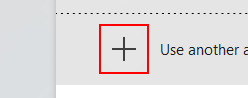
Task: Download and Install Relevant Technologies Based on User Input
Workflow: installOutlook

Step 1: click on the image

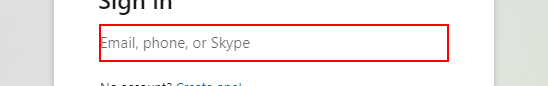
Step 2: type [Email] into the text box 'loginfmt'

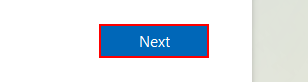
Step 3: click on the text box 'Next'

Step 4: type [Password] into the text box 'passwd' (same screen as step 2)

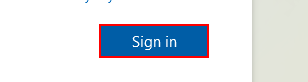
Step 5: click on the text box in window 'Sign in to *' (msedge.exe)

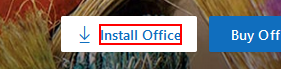
Step 6: click on the text 'Install Office' in window 'Microsoft Office Home' (msedge.exe)

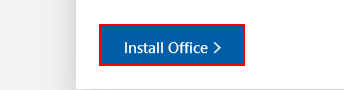
Step 7: click on the link 'Install Office' in window 'Microsoft account | Services & subscriptions' (msedge.exe)

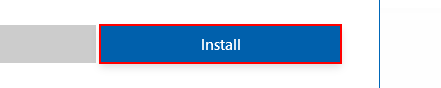
Step 8: click on the button 'Install' in window 'Microsoft account | Services & subscriptions' (msedge.exe)

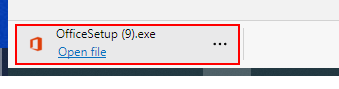
Step 9: click on the push button 'Open file' in window 'Microsoft account | Services & subscriptions and 1 more page - P*' (msedge.exe)

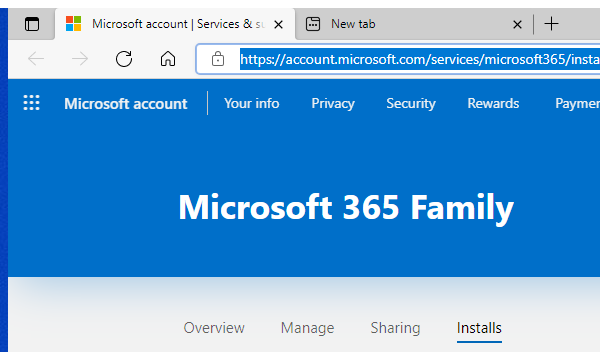
Step 10: Close Window 'msedge.exe Microsoft' on the editable text 'Address and search bar' in window 'Microsoft account | Services & subscriptions and 1 more page - P*' (msedge.exe)
